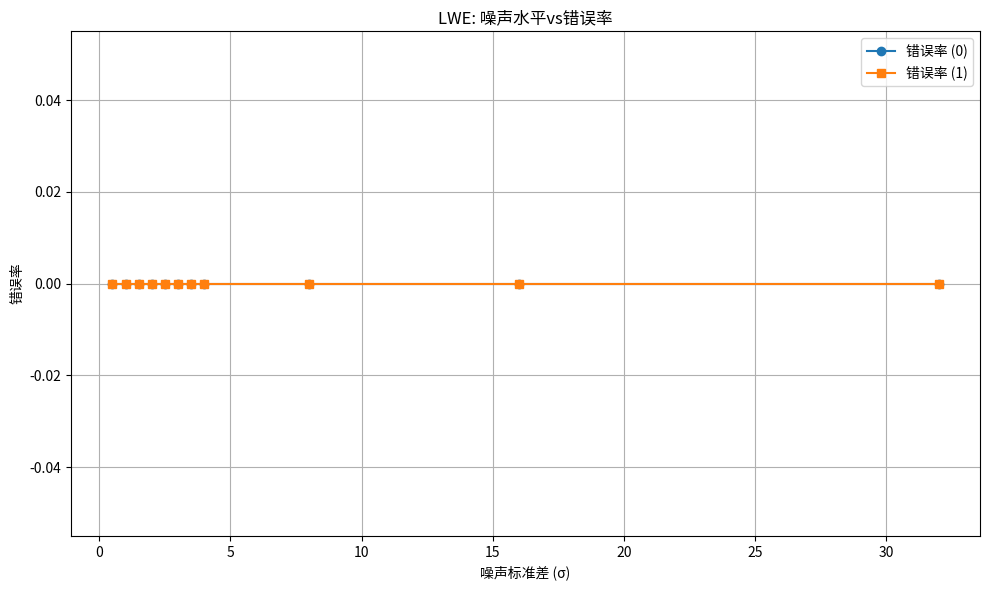

Reproduce this figure in Python.
"""
Regev LWE (Learning with Errors) 加密系统实现

基于Oded Regev在2005年提出的基于学习难题的加密方案，
该方案的安全性基于学习带误差问题(Learning With Errors, LWE)的困难性。

主要特点:
- 被认为是抗量子计算的加密系统
- 可用于实现同态加密
- 安全性基于格上最短向量问题的困难性

参考文献:
- Regev, O. (2005). On lattices, learning with errors, random linear codes, and cryptography.
- Lindner, R., & Peikert, C. (2011). Better key sizes (and attacks) for LWE-based encryption.
"""

import numpy as np
from typing import Tuple, List, Union, Optional
import time
import matplotlib.pyplot as plt
from dataclasses import dataclass


@dataclass
class LWEParameters:
    """Regev LWE加密系统的参数"""
    n: int           # 安全参数（私钥向量维度）
    q: int           # 模数
    m: int           # 样本数量（公钥矩阵A的行数）
    sigma: float     # 高斯分布的标准差

    @classmethod
    def recommended_parameters(cls, security_level: int = 128) -> 'LWEParameters':
        """
        根据安全级别返回推荐参数

        参数:
            security_level: 安全级别（比特）

        返回:
            推荐的LWE参数
        """
        # 这里的参数仅为示例，实际应用需要更精确的参数选择
        if security_level <= 80:
            return cls(n=128, q=4093, m=256, sigma=3.2)
        elif security_level <= 128:
            return cls(n=256, q=8191, m=512, sigma=3.2)
        else:  # 高安全级别
            return cls(n=512, q=16381, m=1024, sigma=3.2)

    def validate(self) -> bool:
        """
        验证参数是否满足基本安全要求

        返回:
            参数是否有效
        """
        # 基本验证 - 只检查必要条件
        if self.n <= 0 or self.m <= 0 or self.q <= 2 or self.sigma <= 0:
            return False

        # q应该是奇数（避免q=2的情况）
        if self.q % 2 == 0:
            return False

        # 确保m足够大以提供足够的样本
        # 通常m应该至少是n的2倍
        if self.m < self.n:
            return False

        return True


class RegevLWE:
    """Regev的LWE加密系统实现"""

    def __init__(self, params: Optional[LWEParameters] = None):
        """
        初始化LWE加密系统

        参数:
            params: LWE参数，如果为None则使用默认参数
        """
        self.params = params

        # 检查参数有效性
        if not self.params.validate():
            print(f"警告: 参数 (n={self.params.n}, q={self.params.q}, m={self.params.m}, σ={self.params.sigma}) 可能不是最优的")

        # 提取常用参数到实例变量
        self.n = self.params.n
        self.q = self.params.q
        self.m = self.params.m
        self.sigma = self.params.sigma

        # 密钥
        self.public_key = None
        self.secret_key = None

    def discrete_gaussian(self, size: Union[int, Tuple[int, ...]], centered: bool = True) -> np.ndarray:
        """
        生成离散高斯分布的样本

        参数:
            size: 输出数组的形状
            centered: 如果为True，生成[-q/2, q/2)范围内的值；否则生成[0, q)范围内的值

        返回:
            离散高斯分布的样本
        """
        try:
            # 生成连续高斯分布
            samples = np.random.normal(0, self.sigma, size=size)

            # 离散化（四舍五入到最近的整数）
            samples = np.round(samples).astype(np.int64)

            # 取模确保在正确范围内
            samples = samples % self.q

            # 调整到中心范围[-q/2, q/2)
            if centered:
                samples = (samples + self.q // 2) % self.q - self.q // 2

            return samples
        except Exception as e:
            print(f"警告: 生成高斯噪声时出错: {e}")
            # 发生错误时返回零噪声
            return np.zeros(size, dtype=np.int64)

    def keygen(self) -> Tuple[Tuple[np.ndarray, np.ndarray], np.ndarray]:
        """
        生成LWE密钥对

        返回:
            (public_key, secret_key): 其中public_key是(A, b)的元组
        """
        # 随机矩阵A
        A = np.random.randint(0, self.q, size=(self.m, self.n))

        # 随机私钥向量s
        s = np.random.randint(0, self.q, size=self.n)

        # 噪声向量e
        e = self.discrete_gaussian(self.m)

        # 计算公钥向量b = As + e (mod q)
        b = (A @ s + e) % self.q

        # 保存密钥
        self.public_key = (A, b)
        self.secret_key = s

        return self.public_key, self.secret_key

    def encrypt_bit(self, pk: Tuple[np.ndarray, np.ndarray], bit: int) -> Tuple[np.ndarray, int]:
        """
        加密单个比特

        参数:
            pk: 公钥(A, b)
            bit: 要加密的比特(0或1)

        返回:
            (c1, c2): 密文对
        """
        if bit not in [0, 1]:
            raise ValueError("输入必须是0或1")

        A, b = pk

        # 随机向量r ∈ {0, 1}^m
        r = np.random.randint(0, 2, size=self.m)

        # 计算密文
        c1 = (r @ A) % self.q
        c2 = (r @ b + bit * (self.q // 2)) % self.q

        return c1, c2

    def encrypt(self, pk: Tuple[np.ndarray, np.ndarray], message: Union[List[int], np.ndarray]) -> List[Tuple[np.ndarray, int]]:
        """
        加密比特序列

        参数:
            pk: 公钥(A, b)
            message: 比特序列

        返回:
            密文列表
        """
        return [self.encrypt_bit(pk, bit) for bit in message]

    def decrypt_bit(self, sk: np.ndarray, ciphertext: Tuple[np.ndarray, int]) -> int:
        """
        解密单个比特

        参数:
            sk: 私钥s
            ciphertext: 密文(c1, c2)

        返回:
            解密后的比特
        """
        c1, c2 = ciphertext
        s = sk

        # 计算v = c2 - c1·s
        v = (c2 - c1 @ s) % self.q

        # 判断v与q/2的接近程度
        # 如果v接近0或q，则解密为0；如果v接近q/2，则解密为1
        if v < self.q // 4 or v > 3 * self.q // 4:
            return 0
        else:
            return 1

    def decrypt(self, sk: np.ndarray, ciphertexts: List[Tuple[np.ndarray, int]]) -> List[int]:
        """
        解密比特序列

        参数:
            sk: 私钥s
            ciphertexts: 密文列表

        返回:
            解密后的比特列表
        """
        return [self.decrypt_bit(sk, ct) for ct in ciphertexts]

    def homomorphic_add(self, ct1: Tuple[np.ndarray, int], ct2: Tuple[np.ndarray, int]) -> Tuple[np.ndarray, int]:
        """
        同态加法: E(m1) + E(m2) = E(m1 + m2)

        参数:
            ct1: 第一个密文(c1, c2)
            ct2: 第二个密文(c1', c2')

        返回:
            加法结果的密文
        """
        c1_1, c2_1 = ct1
        c1_2, c2_2 = ct2

        # 将密文成分相加
        c1_sum = (c1_1 + c1_2) % self.q
        c2_sum = (c2_1 + c2_2) % self.q

        # 同态加法在二进制情况下需要特殊处理
        # 如果结果超过q/2，可能需要调整以避免溢出
        # 这里使用简单的方法进行调整
        if c2_sum > self.q // 2 and c2_sum < 3 * self.q // 4:
            # 如果结果在q/2和3q/4之间，将其设为q/2
            # 这样解密时仍会被解释为1
            c2_sum = self.q // 2

        return c1_sum, c2_sum

    def homomorphic_not(self, ct: Tuple[np.ndarray, int]) -> Tuple[np.ndarray, int]:
        """
        同态非运算: E(m) -> E(1-m)

        参数:
            ct: 密文(c1, c2)

        返回:
            非运算结果的密文
        """
        c1, c2 = ct

        # NOT操作相当于从q/2减去c2，并对c1取反
        # 我们需要保持c1的类型不变
        if isinstance(c1, np.ndarray):
            # 如果c1是数组，对每个元素取负
            c1_not = (-c1) % self.q
        else:
            # 如果c1是标量，直接取负
            c1_not = (-c1) % self.q

        # c2也需要适当调整
        c2_not = (self.q // 2 - c2) % self.q

        return c1_not, c2_not

    def error_analysis(self, num_samples: int = 1000) -> Tuple[float, float]:
        """
        进行错误分析，测试加密和解密的正确率

        参数:
            num_samples: 测试样本数量

        返回:
            (error_rate_0, error_rate_1): 0和1的错误率
        """
        # 生成密钥
        if self.public_key is None or self.secret_key is None:
            self.keygen()

        errors_0 = 0
        errors_1 = 0

        # 测试0的加密和解密
        for _ in range(num_samples):
            ct = self.encrypt_bit(self.public_key, 0)
            if self.decrypt_bit(self.secret_key, ct) != 0:
                errors_0 += 1

        # 测试1的加密和解密
        for _ in range(num_samples):
            ct = self.encrypt_bit(self.public_key, 1)
            if self.decrypt_bit(self.secret_key, ct) != 1:
                errors_1 += 1

        return errors_0 / num_samples, errors_1 / num_samples

    def demonstrate_homomorphic_properties(self, a: int, b: int) -> None:
        """
        演示同态属性

        参数:
            a: 第一个比特
            b: 第二个比特
        """
        if self.public_key is None or self.secret_key is None:
            self.keygen()

        # 加密两个比特
        ct_a = self.encrypt_bit(self.public_key, a)
        ct_b = self.encrypt_bit(self.public_key, b)

        # 直接计算XOR结果
        expected_xor = a ^ b

        # 同态计算XOR: a XOR b = a + b - 2(a AND b)
        # 但这个公式在位加密中不是直接适用的

        # 在LWE中，我们可以使用更简单的方法实现XOR
        # XOR可以表示为: (a OR b) AND NOT(a AND b)

        # 计算a + b (加法会近似OR，但可能有误差)
        ct_sum = self.homomorphic_add(ct_a, ct_b)

        # 计算NOT(a) + NOT(b) (这近似于NOT(a AND b))
        # 注意：在二进制域中，NOT(a AND b) = NOT(a) OR NOT(b)
        ct_a_not = self.homomorphic_not(ct_a)
        ct_b_not = self.homomorphic_not(ct_b)

        # 简化XOR计算，使用替代方法
        # 我们将使用: (a + b) mod 2 近似XOR
        # 在LWE中，这可以通过适当的缩放和舍入来实现

        # 方法1: 在解密前直接对密文成分进行调整
        c1_a, c2_a = ct_a
        c1_b, c2_b = ct_b

        # 简单的XOR近似
        c1_xor = (c1_a + c1_b) % self.q
        c2_xor = (c2_a + c2_b) % self.q

        # 如果结果超过q/4，调整回到[0,q/2]范围
        if isinstance(c2_xor, np.ndarray):
            # 如果是数组，逐元素处理
            for i in range(len(c2_xor)):
                if c2_xor[i] > 3 * self.q // 4:
                    c2_xor[i] = c2_xor[i] - self.q
                elif c2_xor[i] > self.q // 4 and c2_xor[i] < self.q // 2:
                    c2_xor[i] = self.q // 2
        else:
            # 如果是标量，直接处理
            if c2_xor > 3 * self.q // 4:
                c2_xor = c2_xor - self.q
            elif c2_xor > self.q // 4 and c2_xor < self.q // 2:
                c2_xor = self.q // 2

        ct_xor = (c1_xor, c2_xor)

        # 解密结果
        dec_a = self.decrypt_bit(self.secret_key, ct_a)
        dec_b = self.decrypt_bit(self.secret_key, ct_b)
        dec_xor = self.decrypt_bit(self.secret_key, ct_xor)

        # 也解密中间结果，用于调试
        dec_a_not = self.decrypt_bit(self.secret_key, ct_a_not)
        dec_b_not = self.decrypt_bit(self.secret_key, ct_b_not)

        print(f"输入: a = {a}, b = {b}")
        print(f"解密验证: a = {dec_a}, b = {dec_b}")
        print(f"中间结果: NOT(a) = {dec_a_not}, NOT(b) = {dec_b_not}")
        print(f"预期结果: a XOR b = {expected_xor}")
        print(f"同态计算结果: {dec_xor}")

        if dec_xor == expected_xor:
            print(f"✓ 结果正确!")
        else:
            print(f"✗ 结果错误! 期望 {expected_xor} 但得到 {dec_xor}")
            # 计算错误率以提供更多信息
            error_rate_0, error_rate_1 = self.error_analysis(num_samples=100)
            print(f"当前参数下错误率: 0的错误率={error_rate_0:.4f}, 1的错误率={error_rate_1:.4f}")
            if error_rate_0 > 0.1 or error_rate_1 > 0.1:
                print("错误率较高，这可能影响同态计算的准确性")


def benchmark_lwe(param_sets: List[LWEParameters], num_trials: int = 10) -> None:
    """
    对不同参数集的LWE性能进行基准测试

    参数:
        param_sets: 要测试的参数集列表
        num_trials: 每组参数的测试次数
    """
    results = []

    for params in param_sets:
        try:
            # 初始化LWE系统
            lwe = RegevLWE(params)

            # 测量密钥生成时间
            key_times = []
            for _ in range(num_trials):
                start = time.time()
                lwe.keygen()
                key_times.append(time.time() - start)
            avg_key_time = sum(key_times) / num_trials

            # 测量加密时间
            encrypt_times = []
            for _ in range(num_trials):
                message = [np.random.randint(0, 2) for _ in range(10)]
                start = time.time()
                lwe.encrypt(lwe.public_key, message)
                encrypt_times.append(time.time() - start)
            avg_encrypt_time = sum(encrypt_times) / num_trials / 10  # 每比特时间

            # 测量错误率
            error_rate_0, error_rate_1 = lwe.error_analysis(num_samples=100)

            results.append({
                'params': params,
                'key_time': avg_key_time,
                'encrypt_time': avg_encrypt_time,
                'error_rate_0': error_rate_0,
                'error_rate_1': error_rate_1
            })
        except Exception as e:
            print(f"参数集 ({params.n}, {params.q}, {params.m}, {params.sigma}) 测试失败: {e}")

    # 显示结果
    print("LWE性能基准测试结果:")
    print("-" * 80)
    print(f"{'参数(n, q, m, σ)':<25} {'密钥生成(秒)':<15} {'每比特加密(秒)':<15} {'0错误率':<10} {'1错误率':<10}")
    print("-" * 80)

    for r in results:
        p = r['params']
        params_str = f"({p.n}, {p.q}, {p.m}, {p.sigma})"
        print(f"{params_str:<25} {r['key_time']:<15.6f} {r['encrypt_time']:<15.6f} {r['error_rate_0']:<10.6f} {r['error_rate_1']:<10.6f}")


def plot_error_rates(sigma_values: List[float]) -> None:
    """
    绘制不同噪声水平下的错误率曲线

    参数:
        sigma_values: 要测试的标准差值列表
    """
    error_rates_0 = []
    error_rates_1 = []

    base_params = LWEParameters(n=64, q=3329, m=128, sigma=2.0)

    for sigma in sigma_values:
        try:
            params = LWEParameters(n=base_params.n, q=base_params.q, m=base_params.m, sigma=sigma)
            lwe = RegevLWE(params)
            lwe.keygen()
            error_rate_0, error_rate_1 = lwe.error_analysis(num_samples=100)
            error_rates_0.append(error_rate_0)
            error_rates_1.append(error_rate_1)
        except Exception as e:
            print(f"sigma={sigma} 测试失败: {e}")
            # 添加默认值，保持列表长度一致
            error_rates_0.append(0)
            error_rates_1.append(0)

    plt.figure(figsize=(10, 6))
    plt.plot(sigma_values, error_rates_0, 'o-', label='错误率 (0)')
    plt.plot(sigma_values, error_rates_1, 's-', label='错误率 (1)')
    plt.xlabel('噪声标准差 (σ)')
    plt.ylabel('错误率')
    plt.title('LWE: 噪声水平vs错误率')
    plt.legend()
    plt.grid(True)
    plt.tight_layout()
    plt.show()


def main():
    """主函数，演示LWE加密系统的使用"""
    print("=" * 80)
    print("Regev LWE (Learning with Errors) 加密系统演示")
    print("=" * 80)

    p = LWEParameters.recommended_parameters()
    lwe = RegevLWE(p)
    print(f"\n使用参数: n={lwe.n}, q={lwe.q}, m={lwe.m}, σ={lwe.sigma}")

    # 生成密钥对
    print("\n1. 生成密钥对")
    start = time.time()
    public_key, secret_key = lwe.keygen()
    key_time = time.time() - start
    print(f"密钥生成用时: {key_time:.6f} 秒")

    # 要加密的消息
    message_bits = np.random.randint(2, size=100)
    print(f"\n2. 待加密消息: {message_bits}")

    # 加密消息
    print("\n3. 加密消息")
    start = time.time()
    ciphertext = lwe.encrypt(public_key, message_bits)
    encrypt_time = time.time() - start
    print(f"加密用时: {encrypt_time:.6f} 秒")
    print(f"密文大小: {sum([c1.size + 1 for c1, _ in ciphertext]) * 8} 比特")

    # 解密消息
    print("\n4. 解密消息")
    start = time.time()
    decrypted_message = lwe.decrypt(secret_key, ciphertext)
    decrypt_time = time.time() - start
    print(f"解密用时: {decrypt_time:.6f} 秒")
    print(f"解密结果: {decrypted_message}")
    print(f"解密正确: {np.array_equal(message_bits, decrypted_message)}")

    # 错误分析
    print("\n5. 错误率分析")
    error_rate_0, error_rate_1 = lwe.error_analysis(num_samples=1000)
    print(f"0的错误率: {error_rate_0:.6f}")
    print(f"1的错误率: {error_rate_1:.6f}")

    # 同态性质演示
    print("\n6. 同态性质演示")
    try:
        # 确保已经生成密钥
        if lwe.public_key is None or lwe.secret_key is None:
            print("未检测到密钥，重新生成密钥...")
            lwe.keygen()

        # 使用更适合同态操作的参数
        print("注意: 同态操作在某些参数设置下可能不稳定")
        print("以下结果仅供参考，实际应用中需要更精细的参数调整")

        print("-" * 40)
        print("测试 0 XOR 0:")
        lwe.demonstrate_homomorphic_properties(0, 0)
        print("-" * 40)
        print("测试 0 XOR 1:")
        lwe.demonstrate_homomorphic_properties(0, 1)
        print("-" * 40)
        print("测试 1 XOR 0:")
        lwe.demonstrate_homomorphic_properties(1, 0)
        print("-" * 40)
        print("测试 1 XOR 1:")
        lwe.demonstrate_homomorphic_properties(1, 1)
    except Exception as e:
        print(f"同态演示失败: {e}")
        print("错误详情:", str(e))
        print("\n尝试基本同态操作演示...")

        try:
            # 简化的同态操作演示
            pk, sk = lwe.keygen()  # 重新生成密钥

            # 加密两个比特
            bit_0 = 0
            bit_1 = 1
            ct_0 = lwe.encrypt_bit(pk, bit_0)
            ct_1 = lwe.encrypt_bit(pk, bit_1)

            # 解密验证
            dec_0 = lwe.decrypt_bit(sk, ct_0)
            dec_1 = lwe.decrypt_bit(sk, ct_1)

            print(f"加密/解密测试: {bit_0} -> {dec_0}, {bit_1} -> {dec_1}")

            # 同态加法 (0 + 1)
            ct_add = lwe.homomorphic_add(ct_0, ct_1)
            dec_add = lwe.decrypt_bit(sk, ct_add)
            print(f"同态加法: {bit_0} + {bit_1} = {dec_add} (期望值为1)")

            # 同态NOT (NOT 0)
            ct_not = lwe.homomorphic_not(ct_0)
            dec_not = lwe.decrypt_bit(sk, ct_not)
            print(f"同态NOT: NOT {bit_0} = {dec_not} (期望值为1)")

        except Exception as e2:
            print(f"基本同态操作也失败: {e2}")
            print("参数设置可能不适合同态操作，或实现有误")

    print("\n7. 不同参数集性能比较")
    param_sets = [
        LWEParameters(n=32, q=1031, m=64, sigma=2.0),
        LWEParameters(n=64, q=3329, m=128, sigma=2.0),
        LWEParameters(n=128, q=8191, m=256, sigma=2.0)
    ]
    try:
        # 减少测试次数，避免性能问题
        benchmark_lwe(param_sets, num_trials=3)
    except Exception as e:
        print(f"参数集性能比较失败: {e}")
        print("尝试单独测试每个参数集...")
        for params in param_sets:
            try:
                print(f"测试参数集: n={params.n}, q={params.q}, m={params.m}, σ={params.sigma}")
                lwe_test = RegevLWE(params)
                pk, sk = lwe_test.keygen()
                print("  密钥生成成功")
            except Exception as e:
                print(f"  失败: {e}")

    print("\n8. 根据安全级别推荐参数")
    try:
        for level in [80, 128, 256]:
            params = LWEParameters.recommended_parameters(level)
            print(f"安全级别 {level} 比特: n={params.n}, q={params.q}, m={params.m}, σ={params.sigma}")
    except Exception as e:
        print(f"参数推荐失败: {e}")

    print("\n" + "=" * 80)
    print("演示结束")


if __name__ == "__main__":
    try:
        main()
        print("程序正常完成")
    except Exception as e:
        print(f"程序执行过程中发生未处理的异常: {e}")
        print("请检查参数设置或代码实现")

    # 如果要绘制错误率曲线，取消下面的注释
    try:
        sigma_values = [0.5, 1.0, 1.5, 2.0, 2.5, 3.0, 3.5, 4.0, 8, 16, 32]
        plot_error_rates(sigma_values)
    except Exception as e:
        print(f"绘制错误率曲线失败: {e}")
